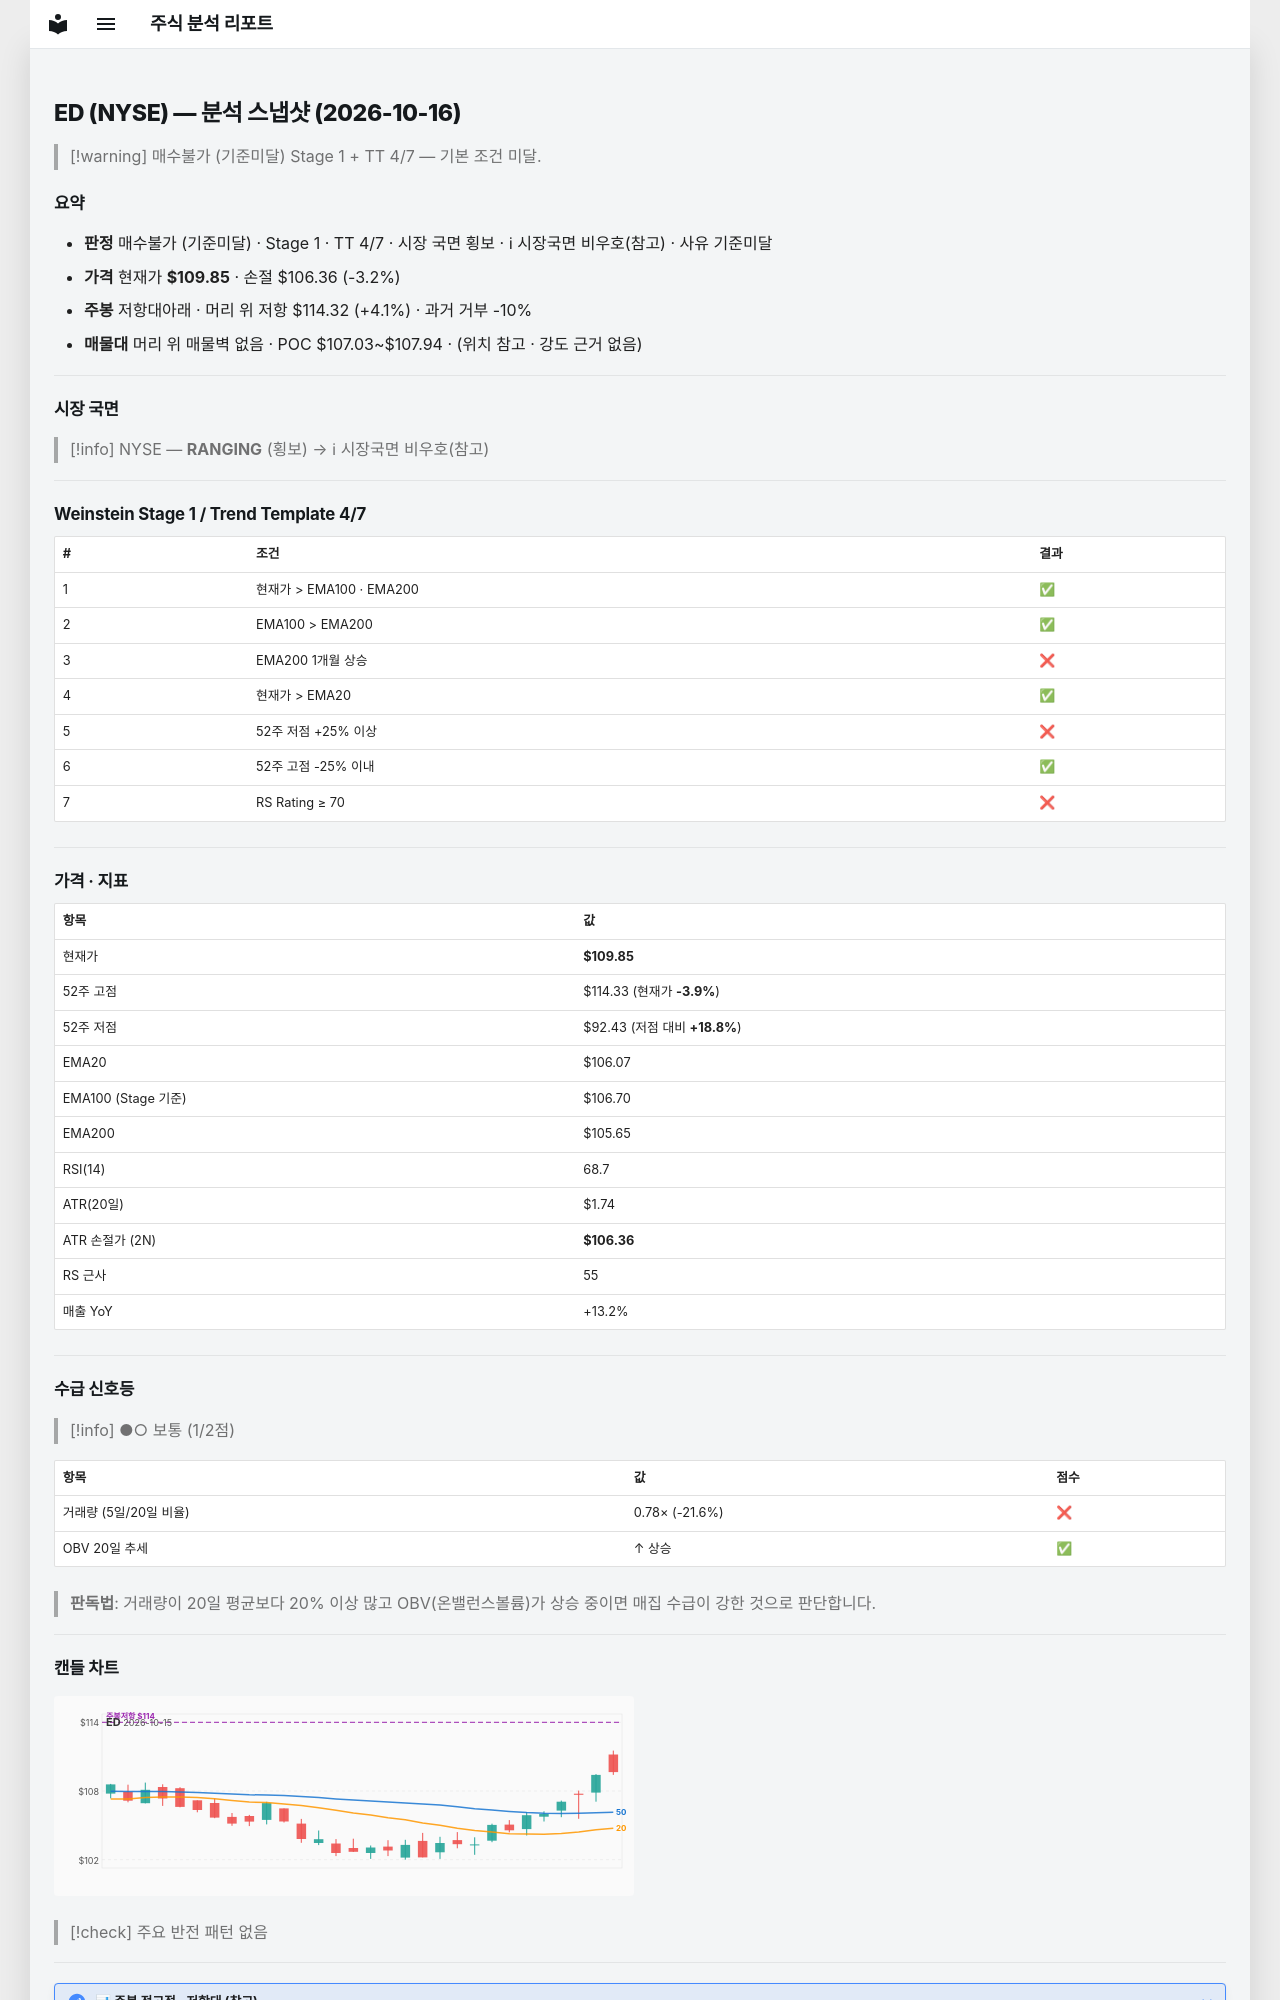

repository: soloandco/stock-reports · page: snapshots/ED-2026-10-16/index.html · generator: mkdocs

---
type: analysis-snapshot
title: ED 분석 스냅샷
ticker: ED
market: NYSE
created: 2026-10-16
updated: 2026-10-16
bar-date: 2026-10-15
verdict: 매수불가
verdict-reason: 기준미달
real-rr: 1.28
sma50-gap-pct: 3.6
weekly-position: 저항대아래
weekly-overhead-price: 114.32
weekly-overhead-pct: 4.1
stage: 1
trend-template-score: 4
tt-max: 7
ma-set: ema-20-100-200
price: 109.8499984741211
stop-price: 106.36281370848185
market-regime: RANGING
supply-demand-score: 1/2
supply-demand-label: 보통
status: tracking
tags:
  - stock-agent
  - watchlist
  - ED
  - analysis
related:
  - "[[analysis-template]]"
---

# ED (NYSE) — 분석 스냅샷 (2026-10-16)

> [!warning] 매수불가 (기준미달)
> Stage 1 + TT 4/7 — 기본 조건 미달.

## 요약

- **판정** 매수불가 (기준미달) · Stage 1 · TT 4/7 · 시장 국면 횡보 · ℹ 시장국면 비우호(참고) · 사유 기준미달
- **가격** 현재가 **$109.85** · 손절 $106.36 (-3.2%)
- **주봉** 저항대아래 · 머리 위 저항 $114.32 (+4.1%) · 과거 거부 -10%
- **매물대** 머리 위 매물벽 없음 · POC $107.03~$107.94 · (위치 참고 · 강도 근거 없음)

---

## 시장 국면

> [!info] NYSE — **RANGING** (횡보) → ℹ 시장국면 비우호(참고)

---

## Weinstein Stage 1 / Trend Template 4/7

| # | 조건 | 결과 |
|---|------|------|
| 1 | 현재가 > EMA100 · EMA200 | ✅ |
| 2 | EMA100 > EMA200 | ✅ |
| 3 | EMA200 1개월 상승 | ❌ |
| 4 | 현재가 > EMA20 | ✅ |
| 5 | 52주 저점 +25% 이상 | ❌ |
| 6 | 52주 고점 -25% 이내 | ✅ |
| 7 | RS Rating ≥ 70 | ❌ |

---

## 가격 · 지표

| 항목 | 값 |
|------|---|
| 현재가 | **$109.85** |
| 52주 고점 | $114.33 (현재가 **-3.9%**) |
| 52주 저점 | $92.43 (저점 대비 **+18.8%**) |
| EMA20 | $106.07 |
| EMA100 (Stage 기준) | $106.70 |
| EMA200 | $105.65 |
| RSI(14) | 68.7 |
| ATR(20일) | $1.74 |
| ATR 손절가 (2N) | **$106.36** |
| RS 근사 | 55 |
| 매출 YoY | +13.2% |

---
## 수급 신호등

> [!info] ●○ 보통 (1/2점)

| 항목 | 값 | 점수 |
|------|------|------|
| 거래량 (5일/20일 비율) | 0.78× (-21.6%) | ❌ |
| OBV 20일 추세 | ↑ 상승 | ✅ |

> **판독법**: 거래량이 20일 평균보다 20% 이상 많고 OBV(온밸런스볼륨)가 상승 중이면 매집 수급이 강한 것으로 판단합니다.

---
